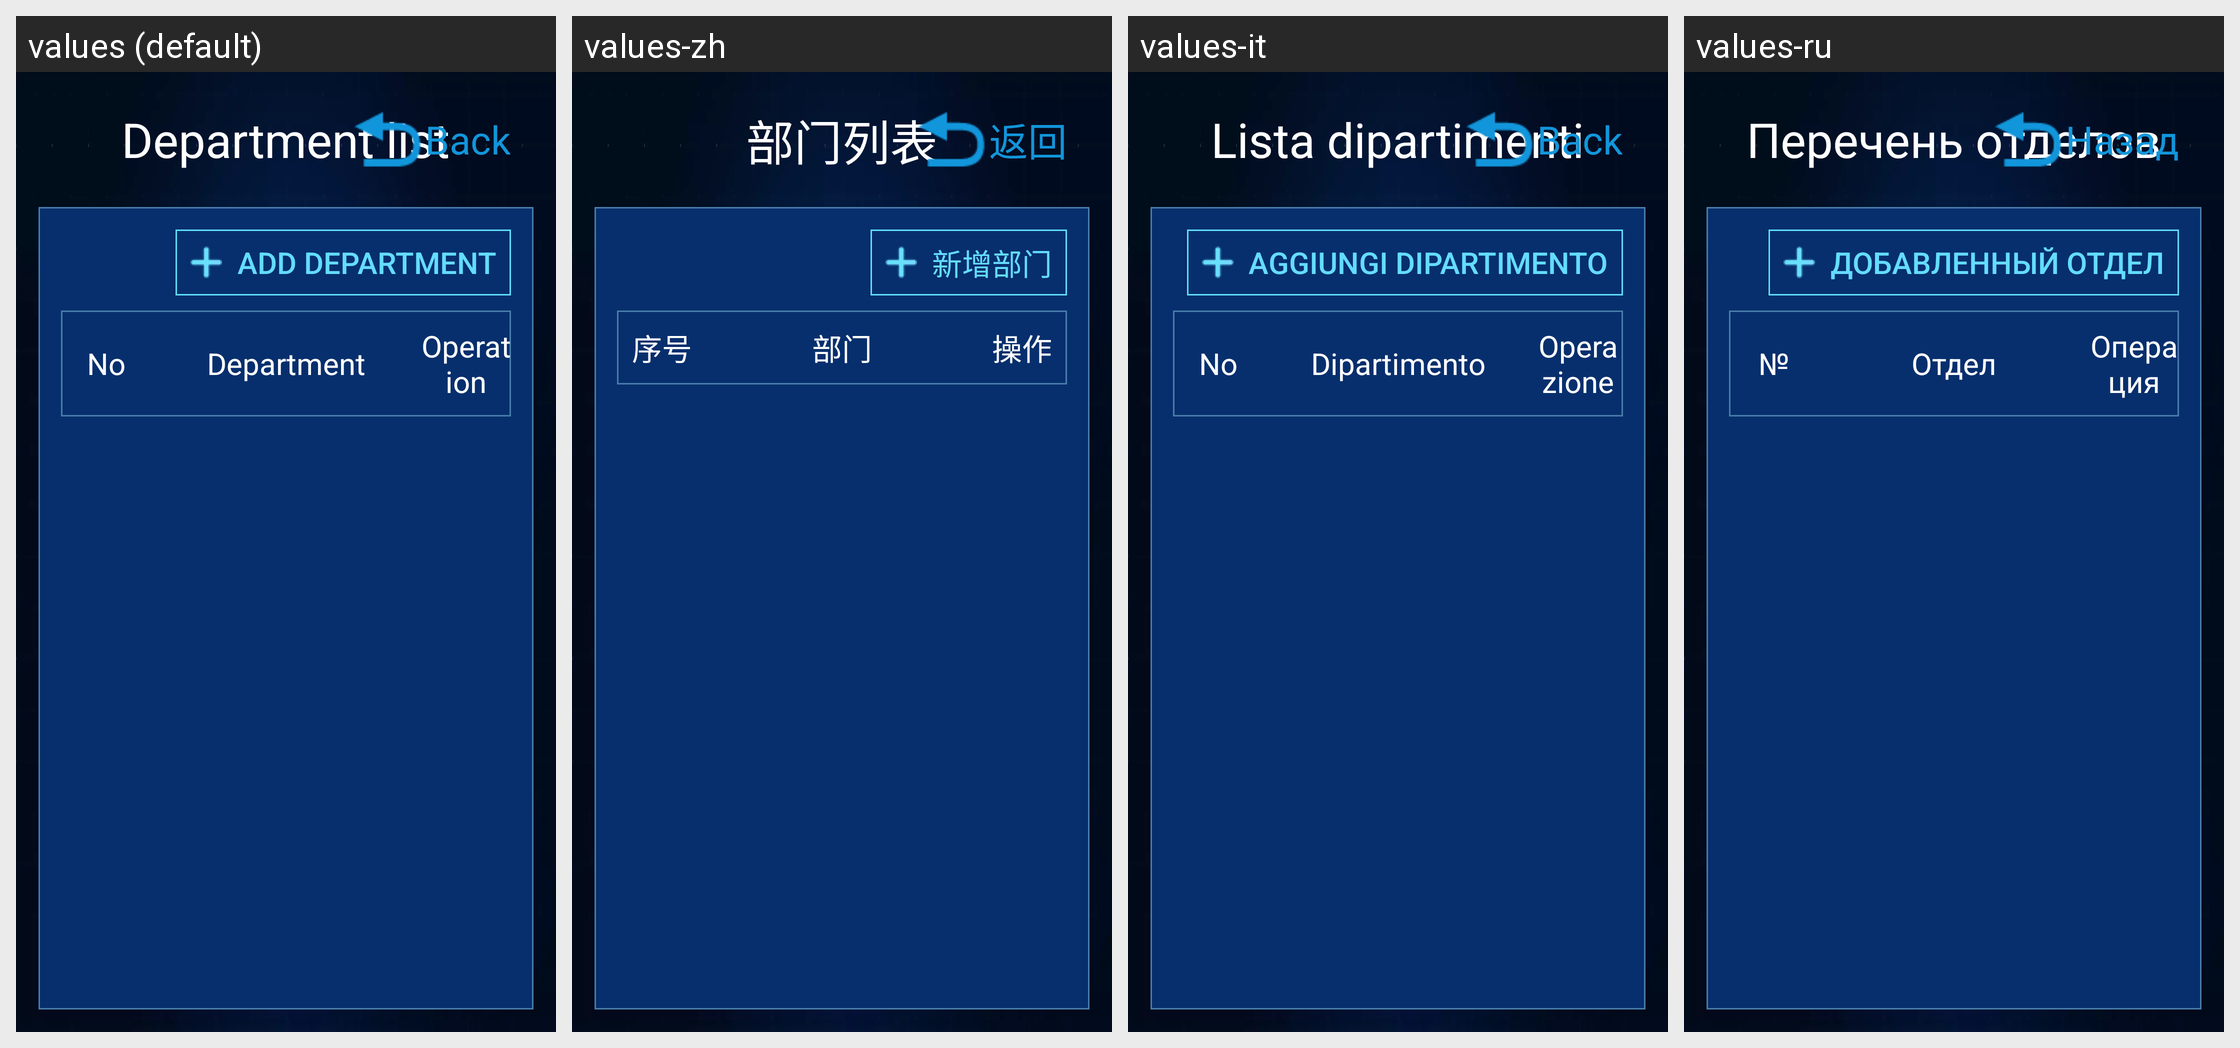

The Android screen above is rendered under several locales of the same app. Produce the string resources it draws, with the default and per-locale values.
Android screen res/layout/activity_thermal_depart_list.xml rendered under 4 locales, left to right: values (default), values-zh, values-it, values-ru. Device: Nexus 5 (rendered at 1080×1920; each locale shown at half size, 540×960, under a caption strip naming it); theme AppTheme.
Other locales in the repository, not shown: values-en, values-es, values-fr, values-ja, values-ko, values-ko-rKR, values-sl, values-tr, values-zh-rHK, values-zh-rTW.
Strings drawn on this screen, with the default value and each locale's value (text and hints the layout hard-codes, and strings that could not be matched under every locale, appear in the picture but are not listed):

act_departList_bmlb
  values: Department list
  values-zh: 部门列表
  values-it: Lista dipartimenti
  values-ru: Перечень отделов

back
  values: Back
  values-zh: 返回
  values-it: Back
  values-ru: Назад

employ_list_add_depart
  values: Add Department
  values-zh: 新增部门
  values-it: Aggiungi dipartimento
  values-ru: Добавленный отдел

employ_list_field_index
  values: No
  values-zh: 序号
  values-it: No
  values-ru: №

employ_list_field_depart
  values: Department
  values-zh: 部门
  values-it: Dipartimento
  values-ru: Отдел

employ_list_field_control
  values: Operation
  values-zh: 操作
  values-it: Operazione
  values-ru: Операция
